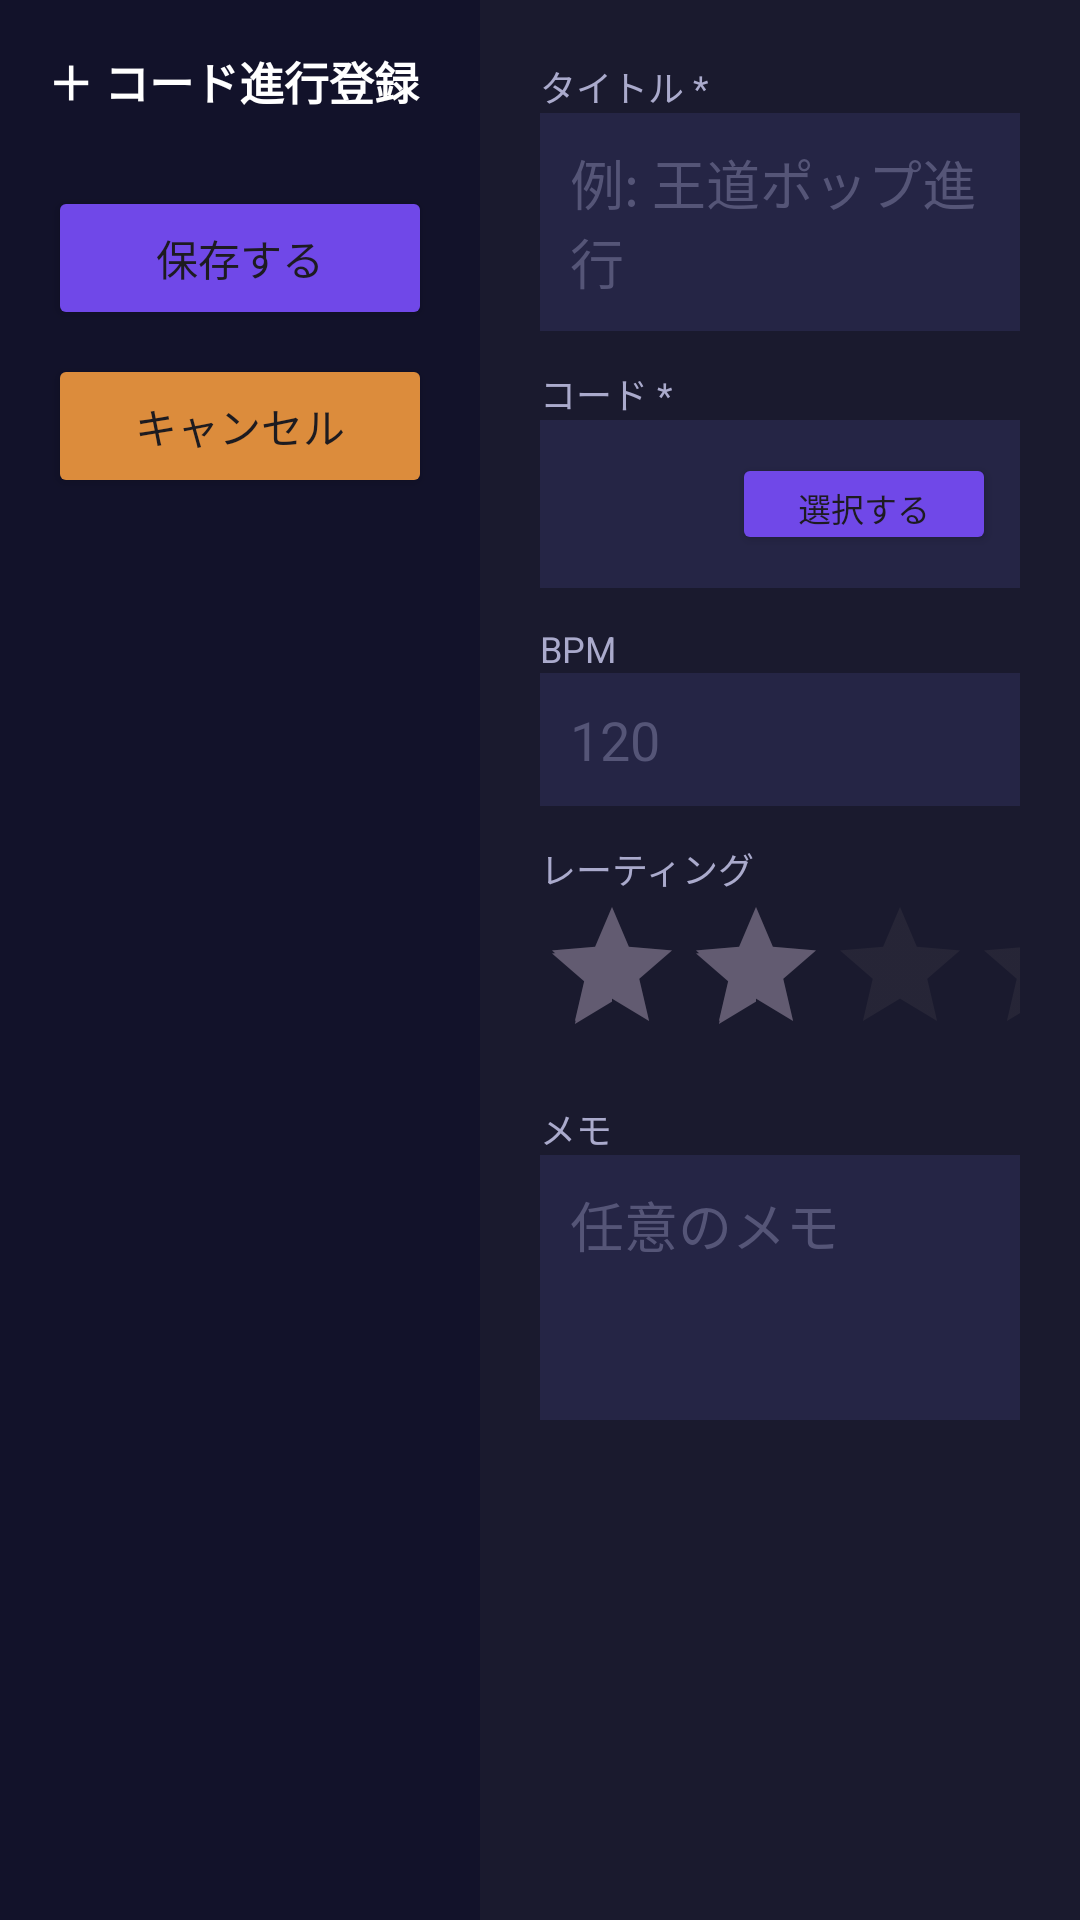

Layout XML and referenced resources for this Android screen:
<!-- AndroidManifest.xml: application theme Theme.Chordprogress -->
<!-- res/layout/activity_register.xml -->
<?xml version="1.0" encoding="utf-8"?>
<LinearLayout
    xmlns:android="http://schemas.android.com/apk/res/android"
    android:layout_width="match_parent"
    android:layout_height="match_parent"
    android:orientation="horizontal"
    android:background="#1a1a2e">

    
    <LinearLayout
        android:layout_width="160dp"
        android:layout_height="match_parent"
        android:orientation="vertical"
        android:background="#12122a"
        android:padding="16dp">

        <TextView
            android:id="@+id/header_title"
            android:layout_width="match_parent"
            android:layout_height="wrap_content"
            android:text="＋ コード進行登録"
            android:textColor="#ffffff"
            android:textSize="15sp"
            android:textStyle="bold"
            android:layout_marginBottom="24dp" />

        <Button
            android:id="@+id/btn_save"
            android:layout_width="match_parent"
            android:layout_height="wrap_content"
            android:text="保存する"
            android:backgroundTint="#7048e8"
            android:layout_marginBottom="8dp" />

        <Button
            android:id="@+id/btn_cancel"
            android:layout_width="match_parent"
            android:layout_height="wrap_content"
            android:text="キャンセル"
            android:backgroundTint="#dc8c3c" />

    </LinearLayout>

    
    <ScrollView
        android:layout_width="0dp"
        android:layout_height="match_parent"
        android:layout_weight="1">

        <LinearLayout
            android:layout_width="match_parent"
            android:layout_height="wrap_content"
            android:orientation="vertical"
            android:padding="20dp">

            
            <TextView
                android:layout_width="match_parent"
                android:layout_height="wrap_content"
                android:text="タイトル *"
                android:textColor="#aaaacc"
                android:textSize="12sp" />

            <EditText
                android:id="@+id/edit_title"
                android:layout_width="match_parent"
                android:layout_height="wrap_content"
                android:hint="例: 王道ポップ進行"
                android:textColor="#ffffff"
                android:textColorHint="#555577"
                android:background="#252545"
                android:padding="10dp"
                android:layout_marginBottom="12dp" />

            
            <TextView
                android:layout_width="match_parent"
                android:layout_height="wrap_content"
                android:text="コード *"
                android:textColor="#aaaacc"
                android:textSize="12sp" />

            <LinearLayout
                android:layout_width="match_parent"
                android:layout_height="wrap_content"
                android:orientation="horizontal"
                android:background="#252545"
                android:padding="8dp"
                android:layout_marginBottom="12dp"
                android:gravity="center_vertical">

                
                <HorizontalScrollView
                    android:layout_width="0dp"
                    android:layout_height="wrap_content"
                    android:layout_weight="1">

                    <LinearLayout
                        android:id="@+id/chord_chip_container"
                        android:layout_width="wrap_content"
                        android:layout_height="wrap_content"
                        android:orientation="horizontal"
                        android:clickable="true"
                        android:focusable="true"
                        android:minHeight="40dp"
                        android:gravity="center_vertical"
                        android:padding="4dp" />

                </HorizontalScrollView>

                
                <Button
                    android:id="@+id/chord_edit_btn"
                    android:layout_width="wrap_content"
                    android:layout_height="34dp"
                    android:text="選択する"
                    android:textSize="11sp"
                    android:backgroundTint="#7048e8"
                    android:layout_marginStart="8dp" />

            </LinearLayout>

            
            <TextView
                android:layout_width="match_parent"
                android:layout_height="wrap_content"
                android:text="BPM"
                android:textColor="#aaaacc"
                android:textSize="12sp" />

            <EditText
                android:id="@+id/edit_tempo"
                android:layout_width="match_parent"
                android:layout_height="wrap_content"
                android:hint="120"
                android:inputType="number"
                android:textColor="#ffffff"
                android:textColorHint="#555577"
                android:background="#252545"
                android:padding="10dp"
                android:layout_marginBottom="12dp" />

            
            <TextView
                android:layout_width="match_parent"
                android:layout_height="wrap_content"
                android:text="レーティング"
                android:textColor="#aaaacc"
                android:textSize="12sp" />

            <RatingBar
                android:id="@+id/rating_bar"
                android:layout_width="wrap_content"
                android:layout_height="wrap_content"
                android:numStars="5"
                android:rating="3"
                android:stepSize="1"
                android:layout_marginBottom="12dp" />

            
            <TextView
                android:layout_width="match_parent"
                android:layout_height="wrap_content"
                android:text="メモ"
                android:textColor="#aaaacc"
                android:textSize="12sp" />

            <EditText
                android:id="@+id/edit_memo"
                android:layout_width="match_parent"
                android:layout_height="wrap_content"
                android:hint="任意のメモ"
                android:textColor="#ffffff"
                android:textColorHint="#555577"
                android:background="#252545"
                android:padding="10dp"
                android:minLines="3"
                android:gravity="top" />

        </LinearLayout>

    </ScrollView>

</LinearLayout>
<!-- resources referenced by this layout -->
<resources>
  <style name="Theme.Chordprogress" parent="Base.Theme.Chordprogress" />
  <style name="Base.Theme.Chordprogress" parent="Theme.Material3.DayNight.NoActionBar">
          
          
      </style>
</resources>
